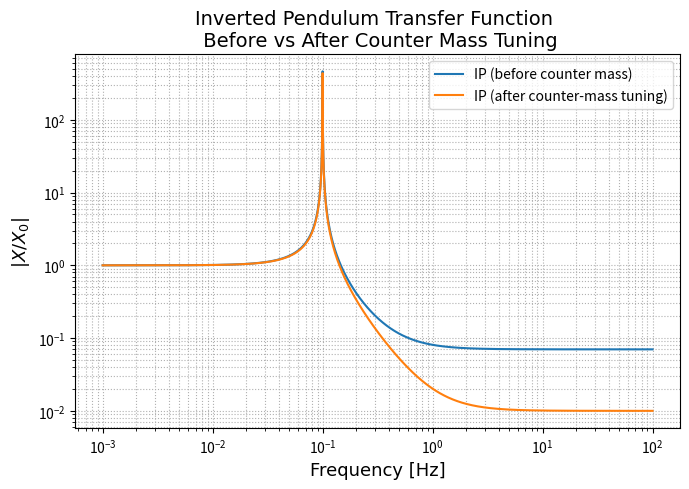
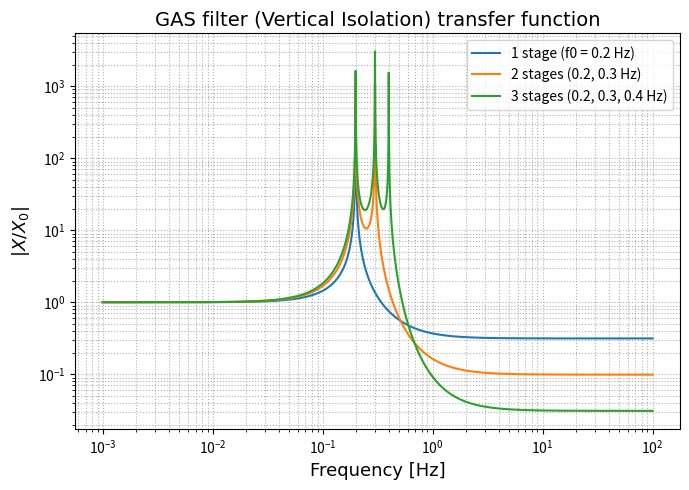
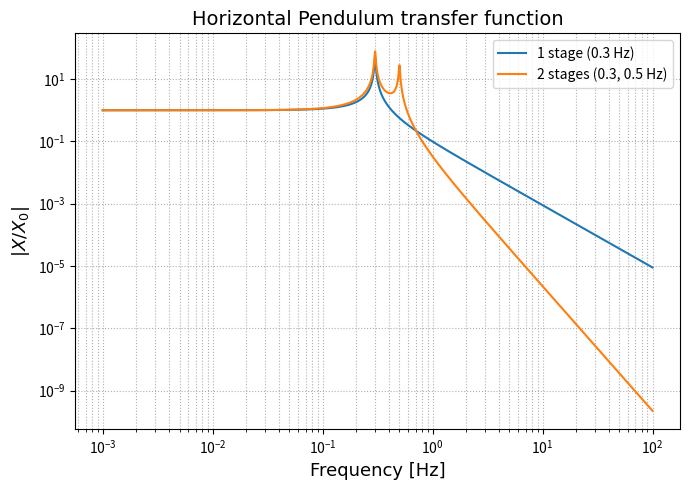
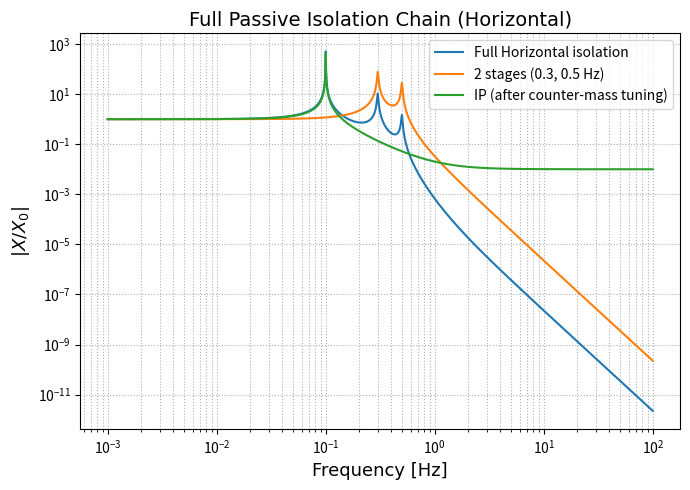

These figures' Python source, in order:
import numpy as np
import matplotlib.pyplot as plt

"""
Passive isolation models for GW suspensions:
- Inverted Pendulum (IP): before vs. after percussion clearance (counter-mass tuning)
- GAS (Geometric Anti-Spring) vertical filters: 1, 2, and 3 cascaded stages
- Horizontal pendulum: 1 vs. 2 cascaded stages
- Illustrative full passive chain: IP (tuned) × 3×GAS × 2×Pendulum

All transfer functions are |X / X0|(f) from base motion to payload motion.
"""

# --- Frequency grid ---
f = np.logspace(-3, 2, 4000)
w = 2 * np.pi * f

# --------------------------
# Inverted Pendulum (IP)
# ---------------------------
def H_ip_basic(w, f0=0.1, beta=0.07, phi=1e-4):
    """
    Inverted Pendulum (before percussion clearance).

    Model (from your text):
        H(ω) = [ ω0^2 (1 + i φ) + β ω^2 ] / [ ω0^2 (1 + i φ) - ω^2 ]

    where:
        f0  : natural frequency (Hz), ω0 = 2π f0
        β   : percussion parameter (coupling of leg inertia -> flattening at high f)
        φ   : small loss angle for internal dissipation

    Large β causes the high-frequency "flattening" (bad isolation).
    """
    w0 = 2 * np.pi * f0
    num = (w0**2) * (1 + 1j * phi) + beta * (w**2)
    den = (w0**2) * (1 + 1j * phi) - (w**2)
    return num / den

def H_ip_countermass(w, f0=0.1, gamma=0.01, phi=1e-4):
    """
    Inverted Pendulum after counter-mass tuning (percussion clearance).

    Same structure as H_ip_basic but with β -> γ, where γ << β
    due to counter-masses and lighter legs (percussion point closer to hinge).
    """
    w0 = 2 * np.pi * f0
    num = (w0**2) * (1 + 1j * phi) + gamma * (w**2)
    den = (w0**2) * (1 + 1j * phi) - (w**2)
    return num / den

# ---------------------------
# GAS vertical filters
# ---------------------------
def H_gas_single(w, f0=0.3, M=350.0, m=110.0, phi=1e-3, gamma=0.05):
    """
    Single GAS filter (vertical) TF from base to payload:

        H(ω) = [ ω0^2 (1 + i φ) + (m/M) ω^2 ] /
               [ ω0^2 (1 + i φ) - ω^2 + i (γ/M) ω ]

    Parameters:
        f0    : GAS resonance (Hz)
        M     : payload mass (kg)
        m     : effective blade/inertia mass (kg)
        φ     : internal loss angle
        gamma : viscous-like damping constant (scaled by M in the denominator)

    Notes:
        - The (m/M) term slightly spoils perfect low-f response (finite transmissibility).
        - Above resonance the magnitude rolls off.
    """
    w0 = 2 * np.pi * f0
    num = (w0**2) * (1 + 1j * phi) + (m / M) * (w**2)
    den = (w0**2) * (1 + 1j * phi) - (w**2) + 1j * (gamma / M) * w
    return num / den


def H_gas_cascade(w, f0_list, M=350.0, m=110.0, phi=1e-3, gamma=0.05):
    """
    Cascade multiple GAS filters (multiply transfer functions).
    f0_list : list of resonant frequencies for each stage (Hz).
    """
    H = np.ones_like(w, dtype=complex)
    for f0 in f0_list:
        H *= H_gas_single(w, f0=f0, M=M, m=m, phi=phi, gamma=gamma)
    return H


# ---------------------------
# Horizontal pendulum(s)
# ---------------------------
def H_pend_single(w, f0=0.5, Q=50.0):
    """
    Simple pendulum (horizontal) TF from base to payload:

        H(ω) = ω0^2 / ( ω0^2 - ω^2 + i ω ω0 / Q )

    Parameters:
        f0 : pendulum resonance (Hz) with ω0 = 2π f0
        Q  : quality factor (losses)

    Above resonance, |H| ~ (ω0/ω)^2 -> excellent horizontal isolation.
    """
    w0 = 2 * np.pi * f0
    num = w0**2
    den = (w0**2) - (w**2) + 1j * w * w0 / Q
    return num / den


def H_pend_cascade(w, f0_list, Q=50.0):
    """
    Cascade multiple horizontal pendulums (multiply transfer functions).
    f0_list : list of resonant frequencies (Hz).
    """
    H = np.ones_like(w, dtype=complex)
    for f0 in f0_list:
        H *= H_pend_single(w, f0=f0, Q=Q)
    return H

# --- Compute transfer functions ---
H_ip_before = H_ip_basic(w, f0=0.1, beta=0.07, phi=1e-4)
H_ip_after  = H_ip_countermass(w, f0=0.1, gamma=0.01, phi=1e-4)
H_gas_1 = H_gas_cascade(w, [0.2])
H_gas_2 = H_gas_cascade(w, [0.2, 0.3])
H_gas_3 = H_gas_cascade(w, [0.2, 0.3, 0.4])
H_p1 = H_pend_cascade(w, [0.3])
H_p2 = H_pend_cascade(w, [0.3, 0.5])
H_chain = H_ip_after *  H_p2 

# --- Plotting ---
plt.figure(figsize=(7, 5))
plt.loglog(f, np.abs(H_ip_before), label="IP (before counter mass)")
plt.loglog(f, np.abs(H_ip_after), label="IP (after counter-mass tuning)")
plt.xlabel("Frequency [Hz]", fontsize=13, fontname='Arial')
plt.ylabel(r"$|X/X_0|$", fontsize=13, fontname='Arial')
plt.title("Inverted Pendulum Transfer Function \n Before vs After Counter Mass Tuning", fontsize=14, fontname='Arial')
plt.grid(True, which="both", ls=":")
plt.legend()
plt.tight_layout()


plt.figure(figsize=(7, 5))
plt.loglog(f, np.abs(H_gas_1), label="1 stage (f0 = 0.2 Hz)")
plt.loglog(f, np.abs(H_gas_2), label="2 stages (0.2, 0.3 Hz)")
plt.loglog(f, np.abs(H_gas_3), label="3 stages (0.2, 0.3, 0.4 Hz)")
plt.xlabel("Frequency [Hz]", fontsize=13, fontname='Arial')
plt.ylabel(r"$|X/X_0|$", fontsize=13, fontname='Arial')
plt.title("GAS filter (Vertical Isolation) transfer function", fontsize=14, fontname='Arial')
plt.grid(True, which="both", ls=":")
plt.legend()
plt.tight_layout()

plt.figure(figsize=(7, 5))
plt.loglog(f, np.abs(H_p1), label="1 stage (0.3 Hz)")
plt.loglog(f, np.abs(H_p2), label="2 stages (0.3, 0.5 Hz)")
plt.xlabel("Frequency [Hz]", fontsize=13, fontname='Arial')
plt.ylabel(r"$|X/X_0|$", fontsize=13, fontname='Arial')
plt.title("Horizontal Pendulum transfer function", fontsize=14, fontname='Arial')
plt.grid(True, which="both", ls=":")
plt.legend()
plt.tight_layout()

plt.figure(figsize=(7, 5))
plt.loglog(f, np.abs(H_chain), label="Full Horizontal isolation ")
plt.loglog(f, np.abs(H_p2), label="2 stages (0.3, 0.5 Hz)")
#plt.loglog(f, np.abs(H_gas_3), label="3 stages (0.2, 0.3, 0.4 Hz)")
plt.loglog(f, np.abs(H_ip_after), label="IP (after counter-mass tuning)")
plt.xlabel("Frequency [Hz]", fontsize=13, fontname='Arial')
plt.ylabel(r"$|X/X_0|$", fontsize=13, fontname='Arial')
plt.title("Full Passive Isolation Chain (Horizontal)", fontsize=14, fontname='Arial')
plt.grid(True, which="both", ls=":")
plt.legend()
plt.tight_layout()

plt.show()
